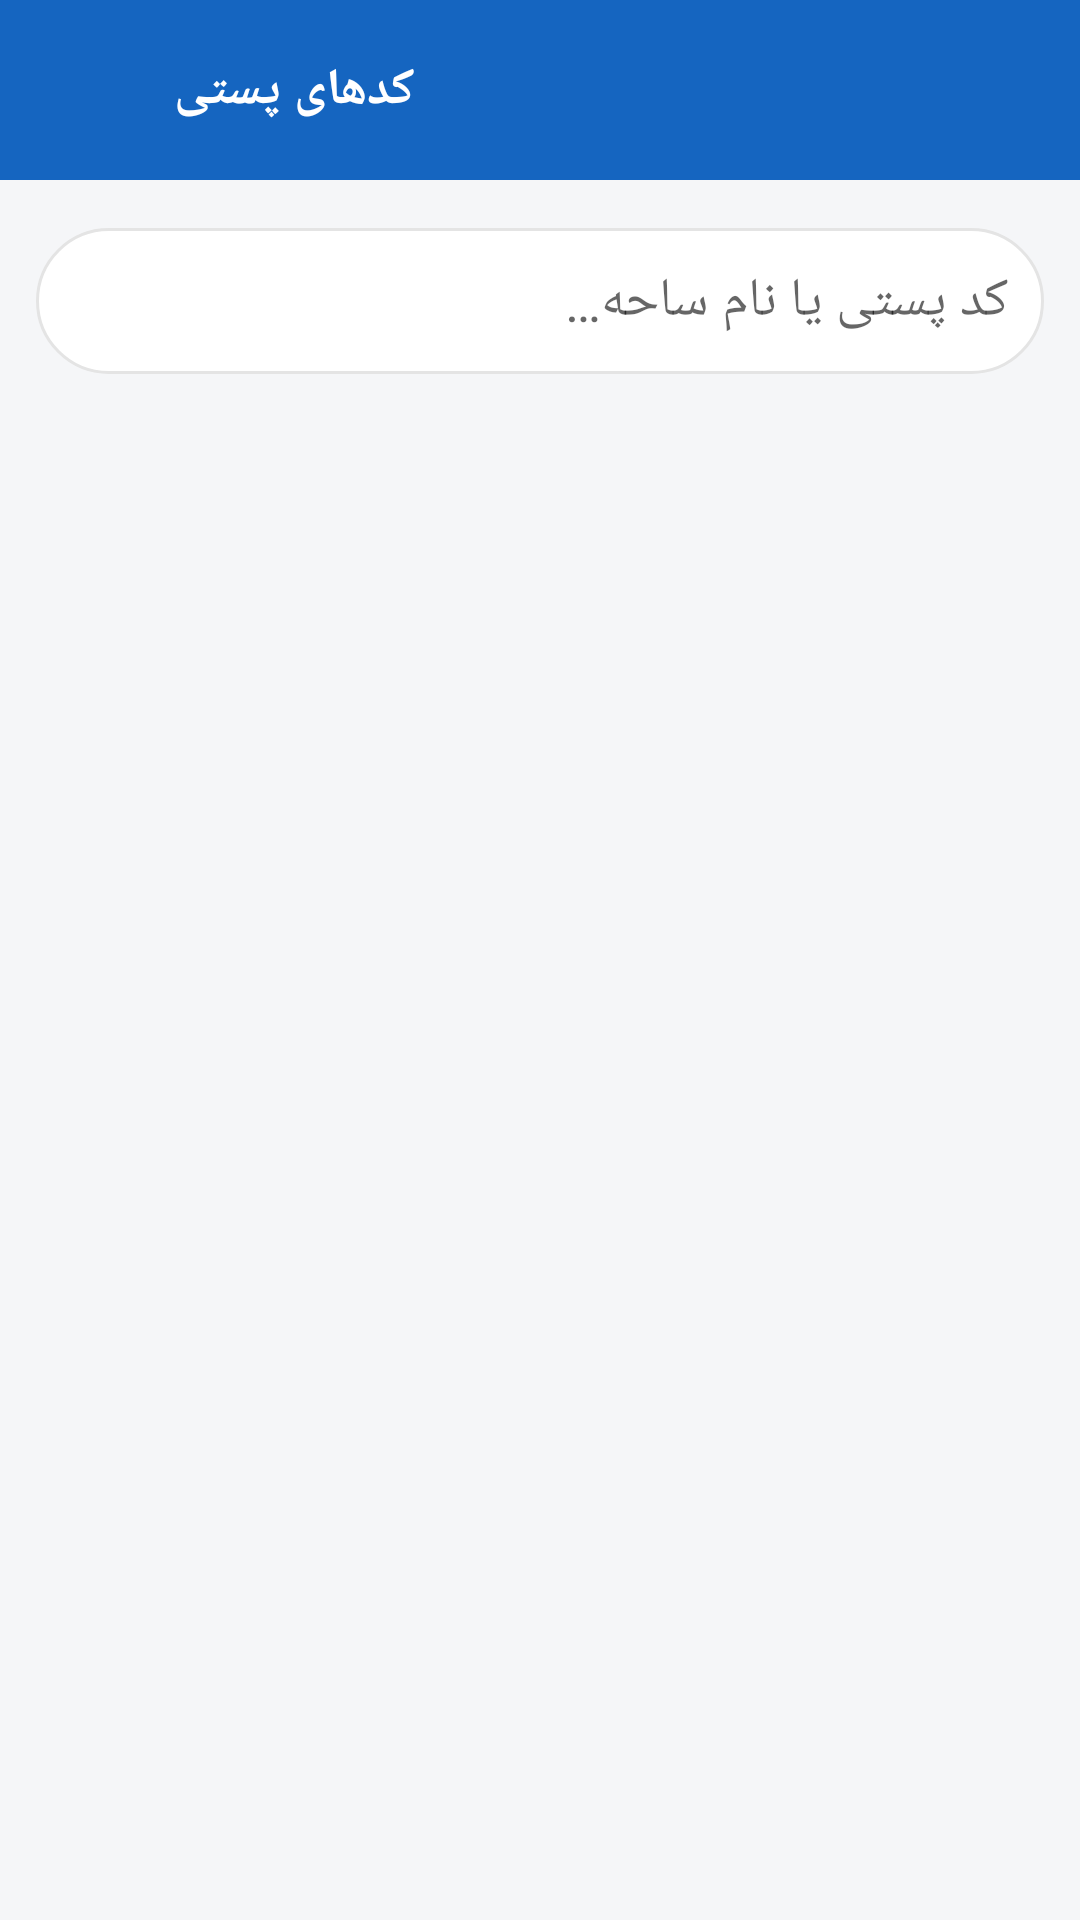

The Android layout XML behind this screen, and the referenced resources:
<!-- AndroidManifest.xml: application theme Theme.MapAf -->
<!-- res/layout/activity_postcodes.xml -->
<?xml version="1.0" encoding="utf-8"?>
<LinearLayout xmlns:android="http://schemas.android.com/apk/res/android"
    android:layout_width="match_parent" android:layout_height="match_parent"
    android:orientation="vertical" android:background="@color/bg">

    <LinearLayout android:layout_width="match_parent" android:layout_height="wrap_content"
        android:background="@color/primary" android:gravity="center_vertical"
        android:padding="10dp" android:orientation="horizontal">
        <ImageButton android:id="@+id/btn_back" android:layout_width="40dp" android:layout_height="40dp"
            android:src="@drawable/ic_back" android:background="?attr/selectableItemBackgroundBorderless"
            android:contentDescription="@string/back"/>
        <TextView android:layout_width="wrap_content" android:layout_height="wrap_content"
            android:text="@string/menu_postcodes" android:textColor="#FFFFFF" android:textSize="17sp"
            android:layout_marginStart="8dp" android:textStyle="bold"/>
    </LinearLayout>

    <androidx.recyclerview.widget.RecyclerView
        android:id="@+id/pc_provinces" android:layout_width="match_parent" android:layout_height="wrap_content"
        android:padding="8dp" android:clipToPadding="false"/>

    <EditText android:id="@+id/pc_query" android:layout_width="match_parent" android:layout_height="wrap_content"
        android:layout_marginStart="12dp" android:layout_marginEnd="12dp"
        android:hint="@string/pc_search_hint" android:inputType="text"
        android:background="@drawable/bg_search" android:padding="12dp"
        android:importantForAutofill="no"/>

    <androidx.recyclerview.widget.RecyclerView
        android:id="@+id/pc_results" android:layout_width="match_parent" android:layout_height="0dp"
        android:layout_weight="1" android:padding="8dp" android:clipToPadding="false"/>
</LinearLayout>
<!-- resources referenced by this layout -->
<resources>
  <color name="bg">#F5F6F8</color>
  <color name="primary">#1565C0</color>
  <!-- drawable bg_search (drawable) -->
  <?xml version="1.0" encoding="utf-8"?>
  <shape xmlns:android="http://schemas.android.com/apk/res/android" android:shape="rectangle">
      <solid android:color="@color/surface"/>
      <corners android:radius="28dp"/>
      <stroke android:width="1dp" android:color="@color/divider"/>
  </shape>
  <string name="back">بازگشت</string>
  <string name="menu_postcodes">کدهای پستی</string>
  <string name="pc_search_hint">کد پستی یا نام ساحه…</string>
  <style name="Theme.MapAf" parent="Theme.MaterialComponents.DayNight.NoActionBar">
          <item name="colorPrimary">@color/primary</item>
          <item name="colorPrimaryDark">@color/primary_dark</item>
          <item name="colorAccent">@color/accent</item>
          <item name="android:statusBarColor">@color/primary_dark</item>
          <item name="android:windowBackground">@color/bg</item>
      </style>
  <color name="surface">#FFFFFF</color>
  <color name="divider">#E4E4E4</color>
  <color name="primary_dark">#0D47A1</color>
  <color name="accent">#2196F3</color>
</resources>
